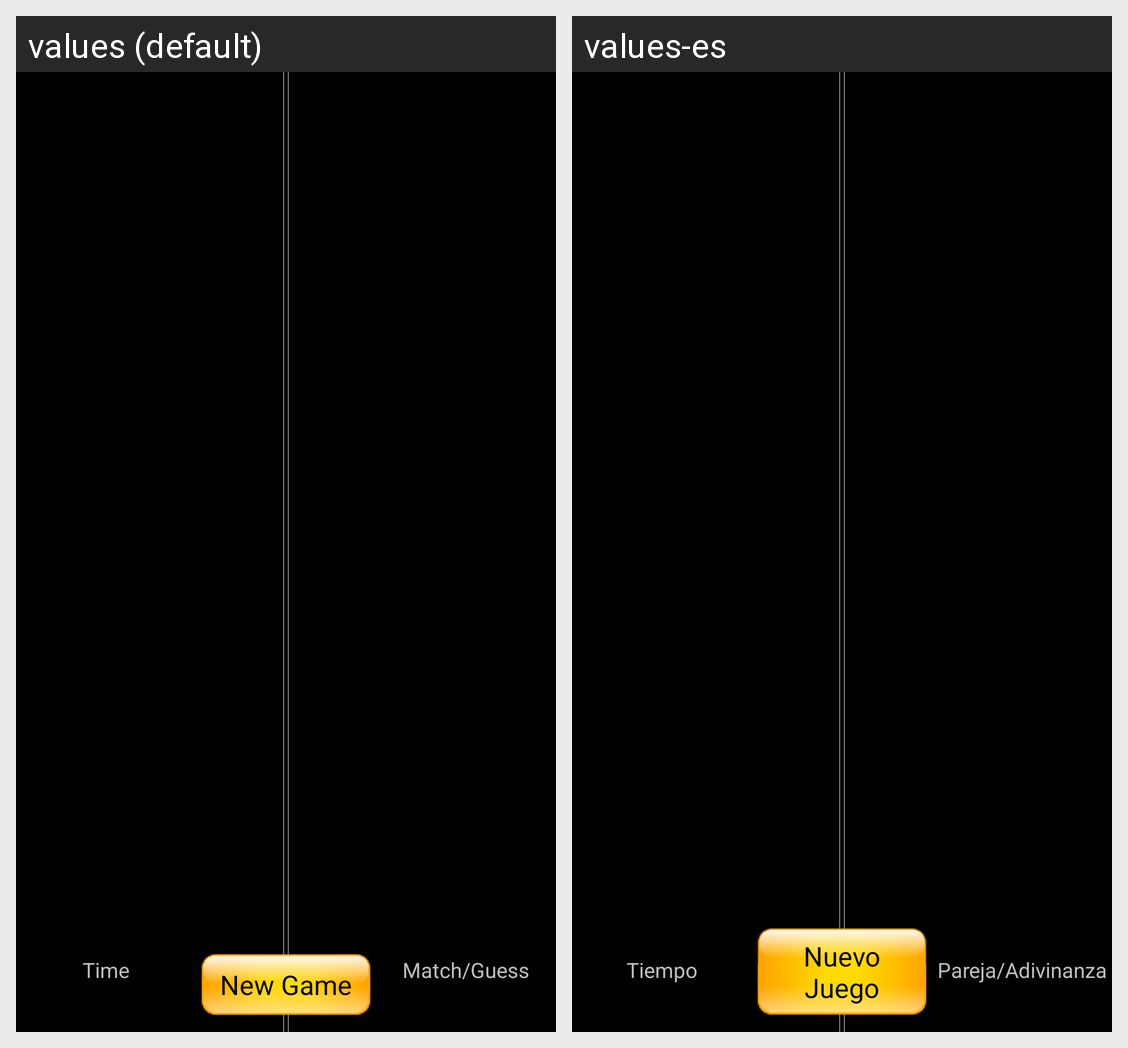

Locale-by-locale string values for the Android screen shown in this grid:
Android screen res/layout/m9l.xml rendered under 2 locales, left to right: values (default), values-es. Device: Nexus 5 (rendered at 1080×1920; each locale shown at half size, 540×960, under a caption strip naming it); theme CATTheme.
Strings drawn on this screen, with the default value and each locale's value (text and hints the layout hard-codes, and strings that could not be matched under every locale, appear in the picture but are not listed):

time
  values: Time
  values-es: Tiempo

match
  values: Match
  values-es: Pareja

new_game
  values: New Game
  values-es: Nuevo Juego

match_per_guess
  values: Match/Guess
  values-es: Pareja/Adivinanza
